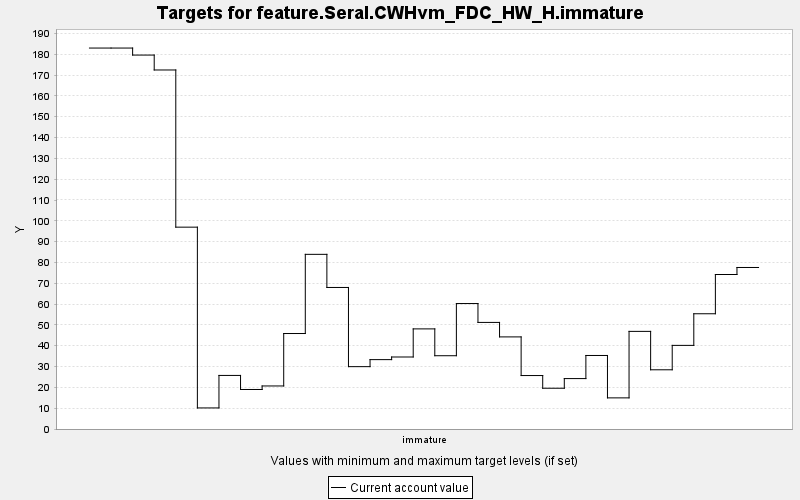

The file beside this chart, header and first rows:
TARGET, PERIOD, YEAR, PERIODWIDTH, MINIMUM, MAXIMUM, MINWEIGHT, MAXWEIGHT, CURRENT, SUMMARY
feature.Seral.CWHvm_FDC_HW_H.immature, 0, 0, 10.0, 0.0, 10000, 1.0, 1.0, 183, 0.0
feature.Seral.CWHvm_FDC_HW_H.immature, 1, 10, 10.0, 0.0, 10000, 1.0, 1.0, 183, 0.0
feature.Seral.CWHvm_FDC_HW_H.immature, 2, 20, 10.0, 0.0, 10000, 1.0, 1.0, 179.6, 0.0
feature.Seral.CWHvm_FDC_HW_H.immature, 3, 30, 10.0, 0.0, 10000, 1.0, 1.0, 172.5, 0.0
feature.Seral.CWHvm_FDC_HW_H.immature, 4, 40, 10.0, 0.0, 10000, 1.0, 1.0, 96.96, 0.0
feature.Seral.CWHvm_FDC_HW_H.immature, 5, 50, 10.0, 0.0, 10000, 1.0, 1.0, 10.12, 0.0
feature.Seral.CWHvm_FDC_HW_H.immature, 6, 60, 10.0, 0.0, 10000, 1.0, 1.0, 25.73, 0.0
feature.Seral.CWHvm_FDC_HW_H.immature, 7, 70, 10.0, 0.0, 10000, 1.0, 1.0, 18.99, 0.0
feature.Seral.CWHvm_FDC_HW_H.immature, 8, 80, 10.0, 0.0, 10000, 1.0, 1.0, 20.67, 0.0
feature.Seral.CWHvm_FDC_HW_H.immature, 9, 90, 10.0, 0.0, 10000, 1.0, 1.0, 45.86, 0.0
feature.Seral.CWHvm_FDC_HW_H.immature, 10, 100, 10.0, 0.0, 10000, 1.0, 1.0, 83.9, 0.0
feature.Seral.CWHvm_FDC_HW_H.immature, 11, 110, 10.0, 0.0, 10000, 1.0, 1.0, 67.99, 0.0
feature.Seral.CWHvm_FDC_HW_H.immature, 12, 120, 10.0, 0.0, 10000, 1.0, 1.0, 29.95, 0.0
feature.Seral.CWHvm_FDC_HW_H.immature, 13, 130, 10.0, 0.0, 10000, 1.0, 1.0, 33.33, 0.0
feature.Seral.CWHvm_FDC_HW_H.immature, 14, 140, 10.0, 0.0, 10000, 1.0, 1.0, 34.59, 0.0
feature.Seral.CWHvm_FDC_HW_H.immature, 15, 150, 10.0, 0.0, 10000, 1.0, 1.0, 48.09, 0.0
feature.Seral.CWHvm_FDC_HW_H.immature, 16, 160, 10.0, 0.0, 10000, 1.0, 1.0, 35.2, 0.0
feature.Seral.CWHvm_FDC_HW_H.immature, 17, 170, 10.0, 0.0, 10000, 1.0, 1.0, 60.27, 0.0
feature.Seral.CWHvm_FDC_HW_H.immature, 18, 180, 10.0, 0.0, 10000, 1.0, 1.0, 51.2, 0.0
feature.Seral.CWHvm_FDC_HW_H.immature, 19, 190, 10.0, 0.0, 10000, 1.0, 1.0, 44.24, 0.0
feature.Seral.CWHvm_FDC_HW_H.immature, 20, 200, 10.0, 0.0, 10000, 1.0, 1.0, 25.68, 0.0
feature.Seral.CWHvm_FDC_HW_H.immature, 21, 210, 10.0, 0.0, 10000, 1.0, 1.0, 19.58, 0.0
feature.Seral.CWHvm_FDC_HW_H.immature, 22, 220, 10.0, 0.0, 10000, 1.0, 1.0, 24.22, 0.0
feature.Seral.CWHvm_FDC_HW_H.immature, 23, 230, 10.0, 0.0, 10000, 1.0, 1.0, 35.32, 0.0
feature.Seral.CWHvm_FDC_HW_H.immature, 24, 240, 10.0, 0.0, 10000, 1.0, 1.0, 14.95, 0.0
feature.Seral.CWHvm_FDC_HW_H.immature, 25, 250, 10.0, 0.0, 10000, 1.0, 1.0, 46.89, 0.0
feature.Seral.CWHvm_FDC_HW_H.immature, 26, 260, 10.0, 0.0, 10000, 1.0, 1.0, 28.44, 0.0
feature.Seral.CWHvm_FDC_HW_H.immature, 27, 270, 10.0, 0.0, 10000, 1.0, 1.0, 40.17, 0.0
feature.Seral.CWHvm_FDC_HW_H.immature, 28, 280, 10.0, 0.0, 10000, 1.0, 1.0, 55.36, 0.0
feature.Seral.CWHvm_FDC_HW_H.immature, 29, 290, 10.0, 0.0, 10000, 1.0, 1.0, 74.21, 0.0
feature.Seral.CWHvm_FDC_HW_H.immature, 30, 300, 10.0, 0.0, 10000, 1.0, 1.0, 77.59, 0.0
